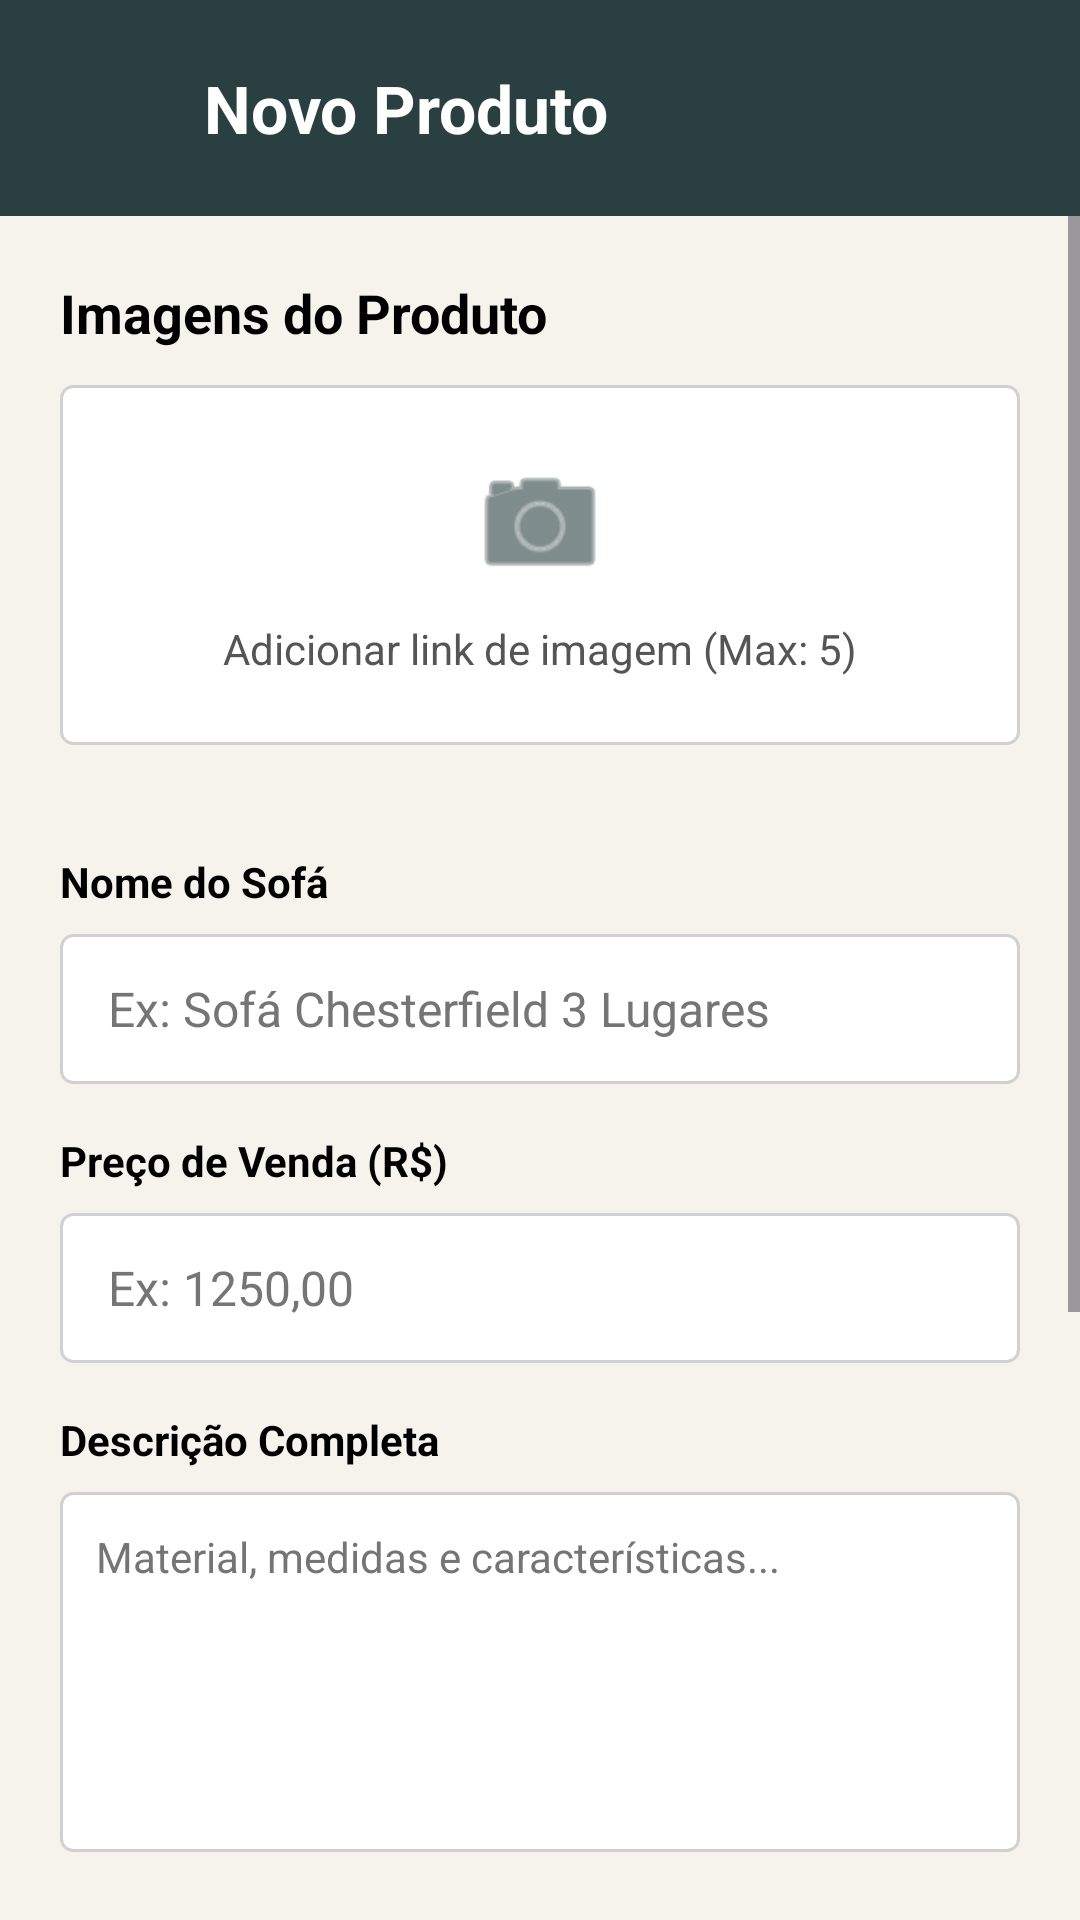

Reconstruct the res/layout file that produces this screen, plus the resources it refers to.
<!-- AndroidManifest.xml: application theme Theme.RubyeEstofados -->
<!-- res/layout/activity_admin_novo_produto.xml -->
<?xml version="1.0" encoding="utf-8"?>
<LinearLayout xmlns:android="http://schemas.android.com/apk/res/android"
    xmlns:app="http://schemas.android.com/apk/res-auto"
    android:layout_width="match_parent"
    android:layout_height="match_parent"
    android:background="@color/rubye_bg_claro"
    android:orientation="vertical">

    <com.google.android.material.appbar.AppBarLayout
        android:layout_width="match_parent"
        android:layout_height="wrap_content"
        android:background="@color/rubye_header"
        app:elevation="8dp">

        <LinearLayout
            android:layout_width="match_parent"
            android:layout_height="wrap_content"
            android:orientation="horizontal"
            android:padding="20dp"
            android:gravity="center_vertical">

            <ImageView
                android:id="@+id/btnVoltarNovoProd"
                android:layout_width="32dp"
                android:layout_height="32dp"
                android:src="@drawable/ic_back"
                app:tint="@color/white"
                android:layout_marginEnd="16dp"
                android:background="?attr/selectableItemBackgroundBorderless"
                android:contentDescription="@string/app_name"/>

            <TextView
                android:layout_width="0dp"
                android:layout_weight="1"
                android:layout_height="wrap_content"
                android:text="Novo Produto"
                android:textColor="@color/white"
                android:textSize="22sp"
                android:textStyle="bold" />
        </LinearLayout>
    </com.google.android.material.appbar.AppBarLayout>

    <ScrollView
        android:layout_width="match_parent"
        android:layout_height="match_parent"
        android:fillViewport="true">

        <LinearLayout
            android:layout_width="match_parent"
            android:layout_height="wrap_content"
            android:orientation="vertical"
            android:padding="20dp">

            <TextView
                android:layout_width="match_parent"
                android:layout_height="wrap_content"
                android:text="Imagens do Produto"
                android:textColor="@color/black"
                android:textStyle="bold"
                android:textSize="18sp"
                android:layout_marginBottom="12dp"/>

            <LinearLayout
                android:layout_width="match_parent"
                android:layout_height="wrap_content"
                android:orientation="vertical"
                android:layout_marginBottom="24dp">

                <LinearLayout
                    android:id="@+id/llAddFoto"
                    android:layout_width="match_parent"
                    android:layout_height="120dp"
                    android:background="@drawable/bg_input_checkout"
                    android:gravity="center"
                    android:orientation="vertical"
                    android:layout_marginBottom="12dp">

                    <ImageView
                        android:layout_width="48dp"
                        android:layout_height="48dp"
                        android:src="@android:drawable/ic_menu_camera"
                        app:tint="@color/rubye_header"
                        android:layout_marginBottom="8dp"
                        android:contentDescription="@string/app_name"/>

                    <TextView
                        android:layout_width="wrap_content"
                        android:layout_height="wrap_content"
                        android:text="Adicionar link de imagem (Max: 5)"
                        android:textColor="#555555"
                        android:textSize="14sp"/>
                </LinearLayout>

                <LinearLayout
                    android:id="@+id/llListaFotos"
                    android:layout_width="match_parent"
                    android:layout_height="wrap_content"
                    android:orientation="vertical">
                    
                </LinearLayout>
            </LinearLayout>

            <TextView
                android:layout_width="wrap_content"
                android:layout_height="wrap_content"
                android:text="Nome do Sofá"
                android:textColor="@color/black"
                android:textStyle="bold"
                android:layout_marginBottom="8dp"/>
            <EditText
                android:id="@+id/etNovoProdNome"
                android:layout_width="match_parent"
                android:layout_height="50dp"
                android:background="@drawable/bg_input_checkout"
                android:hint="Ex: Sofá Chesterfield 3 Lugares"
                android:paddingHorizontal="16dp"
                android:textColorHint="#757575"
                android:textColor="@color/black"
                android:textSize="16sp"
                android:inputType="textCapWords"
                android:layout_marginBottom="16dp"/>

            <TextView
                android:layout_width="wrap_content"
                android:layout_height="wrap_content"
                android:text="Preço de Venda (R$)"
                android:textColor="@color/black"
                android:textStyle="bold"
                android:layout_marginBottom="8dp"/>
            <EditText
                android:id="@+id/etNovoProdPreco"
                android:layout_width="match_parent"
                android:layout_height="50dp"
                android:background="@drawable/bg_input_checkout"
                android:hint="Ex: 1250,00"
                android:paddingHorizontal="16dp"
                android:textColorHint="#757575"
                android:textColor="@color/black"
                android:textSize="16sp"
                android:inputType="numberDecimal"
                android:layout_marginBottom="16dp"/>

            <TextView
                android:layout_width="wrap_content"
                android:layout_height="wrap_content"
                android:text="Descrição Completa"
                android:textColor="@color/black"
                android:textStyle="bold"
                android:layout_marginBottom="8dp"/>
            <EditText
                android:id="@+id/etNovoProdDescricao"
                android:layout_width="match_parent"
                android:layout_height="120dp"
                android:background="@drawable/bg_input_checkout"
                android:hint="Material, medidas e características..."
                android:padding="12dp"
                android:gravity="top|start"
                android:textColorHint="#757575"
                android:textColor="@color/black"
                android:textSize="14sp"
                android:inputType="textMultiLine"
                android:layout_marginBottom="24dp"/>

            <TextView
                android:layout_width="wrap_content"
                android:layout_height="wrap_content"
                android:text="Materiais e Tags de Busca"
                android:textColor="@color/black"
                android:textStyle="bold"
                android:layout_marginBottom="8dp"/>
            <EditText
                android:id="@+id/etNovoProdTags"
                android:layout_width="match_parent"
                android:layout_height="50dp"
                android:background="@drawable/bg_input_checkout"
                android:hint="Ex: Couro, Retrátil, Madeira Maciça"
                android:paddingHorizontal="16dp"
                android:textColorHint="#757575"
                android:textColor="@color/black"
                android:textSize="14sp"
                android:inputType="text"
                android:layout_marginBottom="16dp"/>

            <TextView
                android:layout_width="wrap_content"
                android:layout_height="wrap_content"
                android:text="Característica de Destaque (Premium)"
                android:textColor="@color/black"
                android:textStyle="bold"
                android:layout_marginBottom="8dp"/>
            <EditText
                android:id="@+id/etNovoProdDestaque"
                android:layout_width="match_parent"
                android:layout_height="50dp"
                android:background="@drawable/bg_input_checkout"
                android:hint="Ex: Assento com Molas Ensacadas"
                android:paddingHorizontal="16dp"
                android:textColorHint="#757575"
                android:textColor="@color/rubye_gold"
                android:textStyle="bold"
                android:textSize="14sp"
                android:inputType="text"
                android:layout_marginBottom="24dp"/>

            <Button
                android:id="@+id/btnSalvarProduto"
                android:layout_width="match_parent"
                android:layout_height="60dp"
                android:backgroundTint="@color/rubye_gold"
                android:text="SALVAR NO CATÁLOGO"
                android:textColor="@color/white"
                android:textSize="16sp"
                android:textStyle="bold"
                app:cornerRadius="8dp"
                android:layout_marginBottom="40dp"/>

        </LinearLayout>
    </ScrollView>
</LinearLayout>
<!-- resources referenced by this layout -->
<resources>
  <color name="black">#FF000000</color>
  <color name="rubye_bg_claro">#F6F3ED</color>
  <color name="rubye_gold">#C9A05C</color>
  <color name="rubye_header">#2A3F40</color>
  <color name="white">#FFFFFFFF</color>
  <!-- drawable bg_input_checkout (drawable) -->
  <?xml version="1.0" encoding="utf-8"?>
  <shape xmlns:android="http://schemas.android.com/apk/res/android">
      <solid android:color="@color/white" />
      <corners android:radius="4dp" />
      <stroke android:width="1dp" android:color="#D1D1D1" />
  </shape>
  <string name="app_name">RubyeEstofados</string>
  <style name="Theme.RubyeEstofados" parent="Base.Theme.RubyeEstofados" />
  <style name="Base.Theme.RubyeEstofados" parent="Theme.Material3.DayNight.NoActionBar">
          
          
      </style>
</resources>
